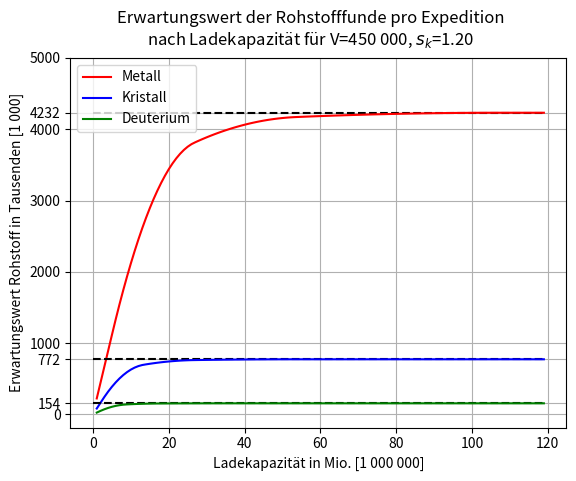
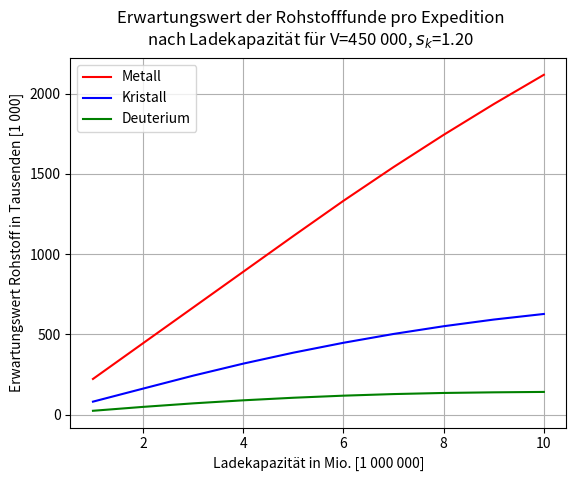
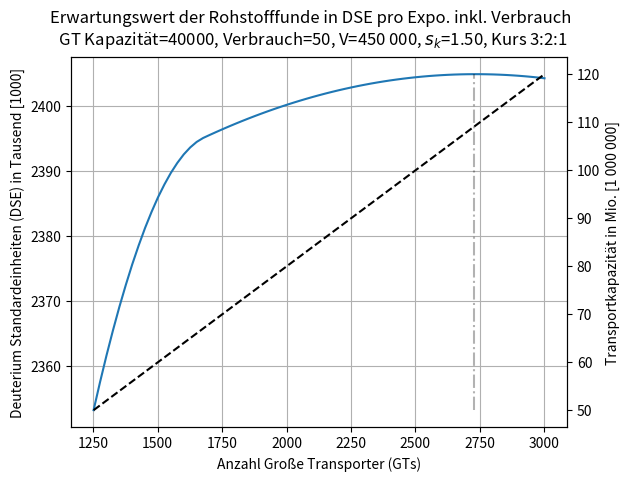

These charts were generated, in order, by the following Python code:
from typing import Dict

import numpy as np
import matplotlib.pyplot as plt


V = 450_000
p_ress = 0.325
p_occurance = {'M': 0.685,
               'K': 0.25,
               'D': 0.075}
p_normal = 0.89
p_large = 0.1
p_huge = 0.01
v_muls = {'M': 1,
          'K': 1 / 2,
          'D': 1 / 3}
res_name = {'M': 'Metall',
            'K': 'Kristall',
            'D': 'Deuterium'}
res_col = {'M': 'r',
           'K': 'b',
           'D': 'g'}


def exp_res_val(capacity: float, res_mult: float = 1.0) -> Dict[str, float]:
    # Expected values for normal finds
    fsz_normal_src = np.arange(10, 50) * V
    exp_val = {ress: 0.0 for ress in v_muls.keys()}
    for ress, mul in v_muls.items():
        exp_val_normal_ress = (np.clip(res_mult * fsz_normal_src * mul, None, capacity) / len(fsz_normal_src)).sum()
        exp_val[ress] += p_normal * p_occurance[ress] * exp_val_normal_ress

    # Exp val for large finds
    fsz_large_src = np.arange(50, 100) * V
    for ress, mul in v_muls.items():
        exp_val_large_ress = (np.clip(res_mult * fsz_large_src * mul, None, capacity) / len(fsz_large_src)).sum()
        exp_val[ress] += p_large * p_occurance[ress] * exp_val_large_ress

    # Exp val for hughe finds
    fsz_huge_src = np.arange(100, 200) * V
    for ress, mul in v_muls.items():
        exp_val_huge_ress = (np.clip(res_mult * fsz_huge_src * mul, None, capacity) / len(fsz_huge_src)).sum()
        exp_val[ress] += p_huge * p_occurance[ress] * exp_val_huge_ress
    return {res: val * p_ress for res, val in exp_val.items()}


def make_plot(exp_vals, capacities, res_mult, max_hline=False):
    f = plt.figure(dpi=300)
    ax = f.gca()
    f.suptitle('Erwartungswert der Rohstofffunde pro Expedition\nnach Ladekapazität für V=450 000, $s_k$={:.2f}'
               .format(res_mult))
    ticks = []
    for res, v in exp_vals.items():
        if max_hline:
            ax.hlines([max(v) / 1000], 0, max(capacities[res]), colors=['k'], linestyles=['--'])
            ticks.append(max(v) / 1000)
        ax.plot(capacities[res], v / 1000, label=res_name[res], color=res_col[res])
        ax.set_xlabel('Ladekapazität in Mio. [1 000 000]')
        ax.set_ylabel('Erwartungswert Rohstoff in Tausenden [1 000]')
    if max_hline:
        ax.set_yticks(sorted(ax.get_yticks().tolist() + ticks)[1:])
    ax.grid()
    ax.legend()
    return f


def get_cost(n_gt: int, gt_cost: float, pos: int):
    cost_flight = round(n_gt * gt_cost * ((1000000 + 5000 * (16 - pos)) / 35000000) * (1 + 1) ** 2) + 1
    cost_expo = n_gt * round(gt_cost) / 10
    return cost_flight + cost_expo


def get_exp_values_for_scenario(gt_kapa: int, gt_consumption: float, num_gts: int, position: int, res_mult: float):
    deut_cost = get_cost(num_gts, gt_consumption, position)
    exp_val = exp_res_val(gt_kapa * num_gts, res_mult=res_mult)
    exp_val['D'] -= deut_cost
    return exp_val


def to_dse(res, vals=None):
    if vals is None:
        vals = {'M': 1 / 3, 'K': 1 / 2, 'D': 1}
    acc = 0
    for k, v in res.items():
        acc += vals[k] * v
    return acc


def main():
    res_mult = 1.2
    exp_vals = {res: [] for res in v_muls.keys()}
    capacities = {res: [] for res in v_muls.keys()}
    for capacity_mln in range(1, 120):
        for res, val in exp_res_val(capacity_mln * 1_000_000, res_mult).items():
            exp_vals[res].append(val)
            capacities[res].append(capacity_mln)
    print(exp_vals['M'][87:])
    for res in exp_vals.keys():
        exp_vals[res] = np.array(exp_vals[res])
        capacities[res] = np.array(capacities[res])

    f_all = make_plot(exp_vals, capacities, res_mult, max_hline=True)
    f_detail = make_plot({k: v[:10] for k, v in exp_vals.items()},
                         {k: v[:10] for k, v in capacities.items()}, res_mult)
    f_all.show()
    f_detail.show()


def plot_scenario(n_gts, dse_321, kapa_gt, sk, consumption):
    f = plt.figure(dpi=300)
    f.suptitle('Erwartungswert der Rohstofffunde in DSE pro Expo. inkl. Verbrauch'
               '\n GT Kapazität={}, Verbrauch={}, V=450 000, $s_k$={:.2f}, Kurs 3:2:1'.format(kapa_gt, consumption, sk))
    ax = f.gca()
    dse_321 = dse_321 / 1000
    ax.plot(n_gts, dse_321)
    ax.set_xlabel('Anzahl Große Transporter (GTs)')
    ax.set_ylabel('Deuterium Standardeinheiten (DSE) in Tausend [1000]')
    ax.vlines([n_gts[np.argmax(dse_321)]], min(dse_321), max(dse_321), colors=(0, 0, 0, .3), linestyles='-.')
    ax2 = ax.twinx()
    ax2.plot(n_gts, n_gts * kapa_gt / 1_000_000, 'k--')
    ax2.set_ylabel('Transportkapazität in Mio. [1 000 000]')
    ax.grid()
    return f


if __name__ == '__main__':
    main()

    # Szenario 1 No-Kaelsh: GT 40 Kapa, 50 Deutverbrauch, 0% s_k
    # -> Maxfind = 90kk met -> 90kk Kapa vs 80 vs 70 vs 60
    # Szenario 2 Kaelsh-Basic: GT 42k Kapazität, 49 Deutverbrauch (Kaelsh research), 15 % s_k
    # -> Maxfind = 99kk met -> 99kk Kapa vs 90 vs 80 vs 70 vs 60
    # Szenario 3 kaelsh-Medium: GT 45k Kapa, 48 Deutverbrauch (Kaelsh reseach), 30% s_k (Kaelsh reseach)
    # -> Maxfind = 118kk met -> 118kk Kapa vs 100 vs 90 vs 80 vs 70 vs 60
    # Szenario 3 kaelsh-Advanced: GT 50k Kapa, 47 Deutverbrauch (Kaelsh reseach), 45% s_k (Kaelsh reseach)
    # -> Maxfind = 118kk met -> 118kk Kapa vs 100 vs 90 vs 80 vs 70 vs 60
    n_gts = []
    exp_vals = []
    dse = []
    cons = 50
    kapa = 40_000
    sk = 1.50
    for target_kapa_mln in range(50, 121):
        n_gts.append(round(target_kapa_mln * 1_000_000 / kapa) + 1)
        exp_vals.append(get_exp_values_for_scenario(kapa, cons, n_gts[-1], 1, sk))
        dse.append(to_dse(exp_vals[-1]))
        print(target_kapa_mln, n_gts[-1], exp_vals[-1], to_dse(exp_vals[-1]))
    n_gts = np.array(n_gts)
    dse = np.array(dse)
    plot_scenario(n_gts, dse, kapa, sk, cons).show()

